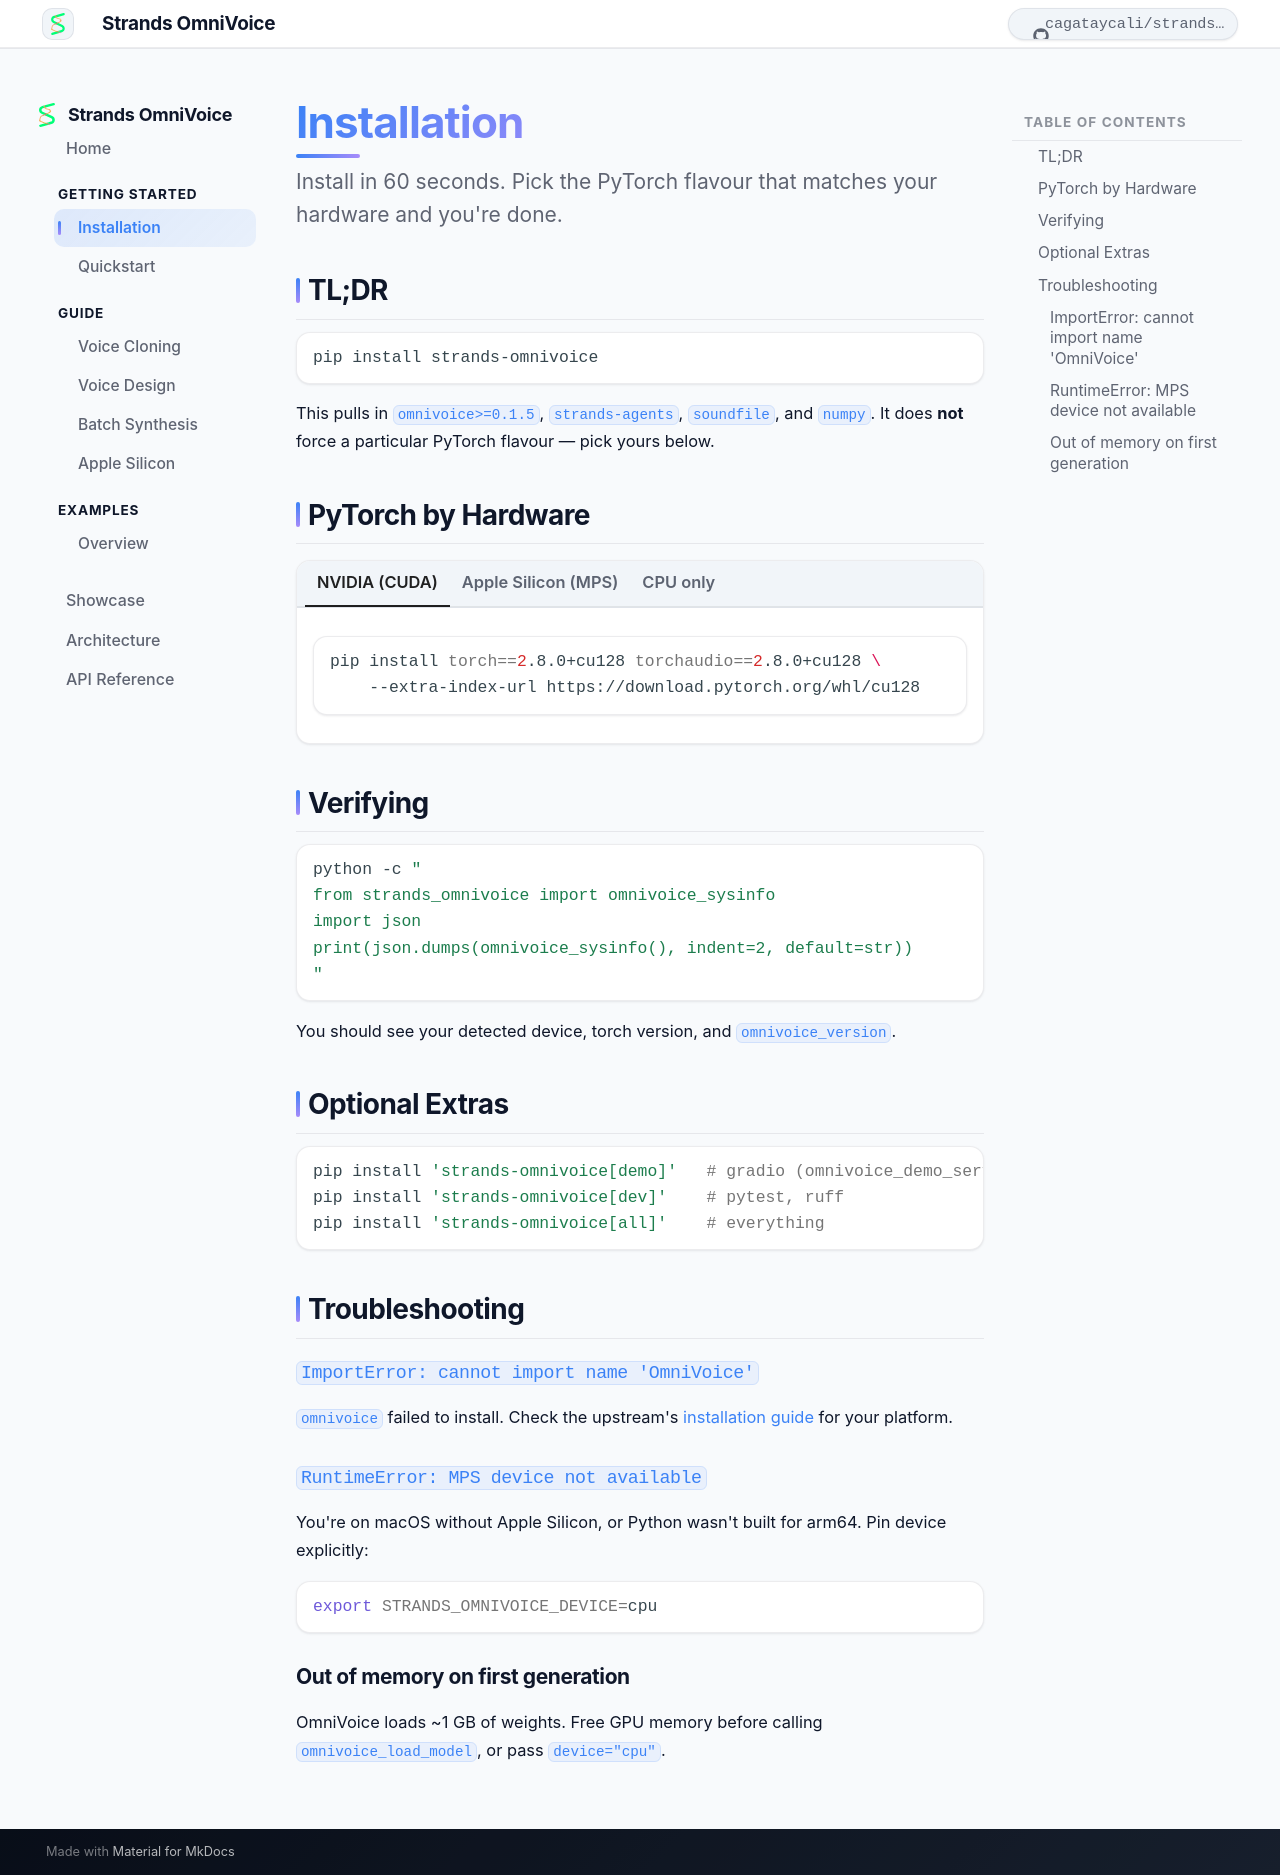

repository: cagataycali/strands-omnivoice · page: getting-started/installation/index.html · generator: mkdocs

# Installation

<p class="so-intro">Install in 60 seconds. Pick the PyTorch flavour that matches your hardware and you're done.</p>

## TL;DR

```bash
pip install strands-omnivoice
```

This pulls in `omnivoice>=0.1.5`, `strands-agents`, `soundfile`, and `numpy`. It does **not** force a particular PyTorch flavour — pick yours below.

## PyTorch by Hardware

=== "NVIDIA (CUDA)"

    ```bash
    pip install torch==2.8.0+cu128 torchaudio==2.8.0+cu128 \
        --extra-index-url https://download.pytorch.org/whl/cu128
    ```

=== "Apple Silicon (MPS)"

    ```bash
    pip install torch==2.8.0 torchaudio==2.8.0
    ```

=== "CPU only"

    ```bash
    pip install torch torchaudio --index-url https://download.pytorch.org/whl/cpu
    ```

    Generation is slow on CPU. Use only for development or low-volume jobs.

## Verifying

```bash
python -c "
from strands_omnivoice import omnivoice_sysinfo
import json
print(json.dumps(omnivoice_sysinfo(), indent=2, default=str))
"
```

You should see your detected device, torch version, and `omnivoice_version`.

## Optional Extras

```bash
pip install 'strands-omnivoice[demo]'   # gradio (omnivoice_demo_serve)
pip install 'strands-omnivoice[dev]'    # pytest, ruff
pip install 'strands-omnivoice[all]'    # everything
```

## Troubleshooting

### `ImportError: cannot import name 'OmniVoice'`

`omnivoice` failed to install. Check the upstream's [installation guide](https://github.com/k2-fsa/OmniVoice#installation) for your platform.

### `RuntimeError: MPS device not available`

You're on macOS without Apple Silicon, or Python wasn't built for arm64. Pin device explicitly:

```bash
export STRANDS_OMNIVOICE_DEVICE=cpu
```

### Out of memory on first generation

OmniVoice loads ~1 GB of weights. Free GPU memory before calling `omnivoice_load_model`, or pass `device="cpu"`.
